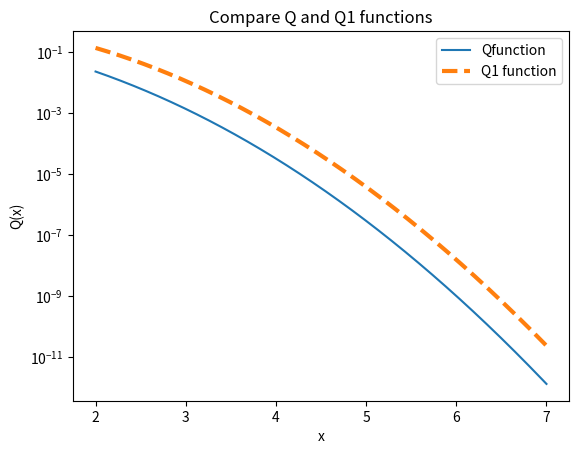
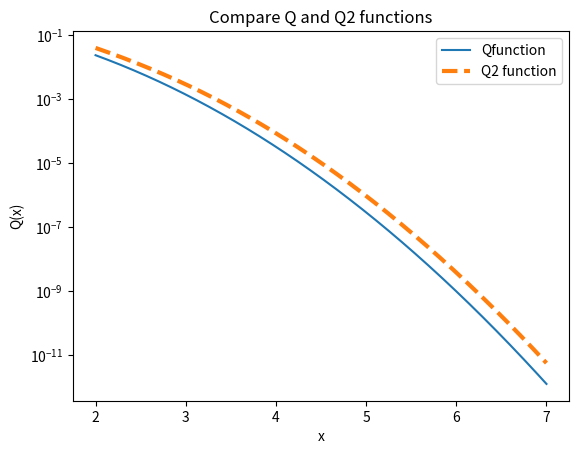
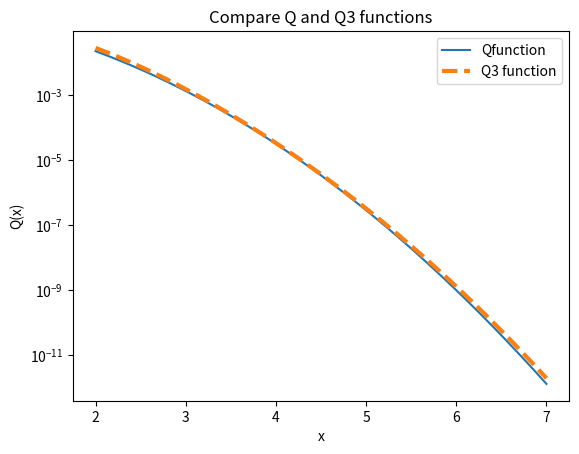

Recreate these plots in Python, in order.
# import libraries to use
import numpy as np
import matplotlib.pyplot as plt
from scipy import special
from scipy.optimize import root_scalar


# Qfunction
def Qfunction(x):
    return 0.5 * special.erfc(x / np.sqrt(2))

# Values from 2 to 7 for the x-axis using 1000 points
x = np.linspace(2, 7, num =1000)
y = Qfunction(x)

# Function 1
Q1 = np.exp(-(x**2)/2)

# Function 2
Q2 = 1/4 * np.exp(-(x**2)) + 1/4 * np.exp(-(x**2)/2)

# Function 3
Q3 = 1/12 * np.exp(-(x**2)/2) + 1/4 * np.exp(-(2*x**2)/3)

# First close all plots
plt.close('all')

# Figure 1
plt.figure(1)
plt.title('Compare Q and Q1 functions')

# Convert y-axis to Logarithmic scale
plt.yscale("log")
plt.plot(x, y, label='Qfunction')
plt.plot(x, Q1, linestyle='dashed', linewidth=3, label='Q1 function')
# Labels
plt.xlabel('x')
plt.ylabel('Q(x)')
plt.legend()

# Figure 2
plt.figure(2)
plt.title('Compare Q and Q2 functions')

# Convert y-axis to Logarithmic scale
plt.yscale("log")
plt.plot(x, y, label='Qfunction')
plt.plot(x, Q2, linestyle='dashed', linewidth = 3, label='Q2 function')
# labels
plt.xlabel('x')
plt.ylabel('Q(x)')
plt.legend()

# Figure 3
plt.figure(3)
plt.title('Compare Q and Q3 functions')

# Convert y-axis to Logarithmic scale
plt.yscale("log")
plt.plot(x, y, label='Qfunction')
plt.plot(x, Q3, linestyle='dashed', linewidth=3, label='Q3 function')
# Labels
plt.xlabel('x')
plt.ylabel('Q(x)')
plt.legend()

plt.show()

# Using Q1 function to find the errors
e1 = abs(Q1-y)/abs(y)

# Trapz for the calculation of the integration
print('e1 = %f' % np.trapz(e1, x))

# Using Q2 function to find the errors
e2 = abs(Q2-y)/abs(y)

# Trapz for the calculation of the integration
print('e2 = %f' % np.trapz(e2, x))

# Using Q3 Function to find the errors
e3 = abs(Q3-y)/abs(y)

# Trapz for the calculation of the integration
print('e3 = %f' % np.trapz(e3, x) + "\n")

# Inverse of Qfunction using numerical optimization
def Qinv(y):

    # Function that finds the root
    def root_function(x):
        return Qfunction(x) - y

    # Use root_scalar to find the root
    result = root_scalar(root_function, bracket=[-10, 10])
    if result.converged:
        return result.root
    else:
        return None

# Y values and points
y_values = np.linspace(0.01, 0.10, num=10)

# Calculate and display the inverse of Qfunction using numerical optimization
total_accuracy = 0
for y in y_values:
    x_inverse = Qinv(y)
    if x_inverse is not None:
        print(f"For y = {y:.2f}, Inverse x = {x_inverse:.2f}")
    else:
        print(f"For y = {y:.2f}, No convergence")



